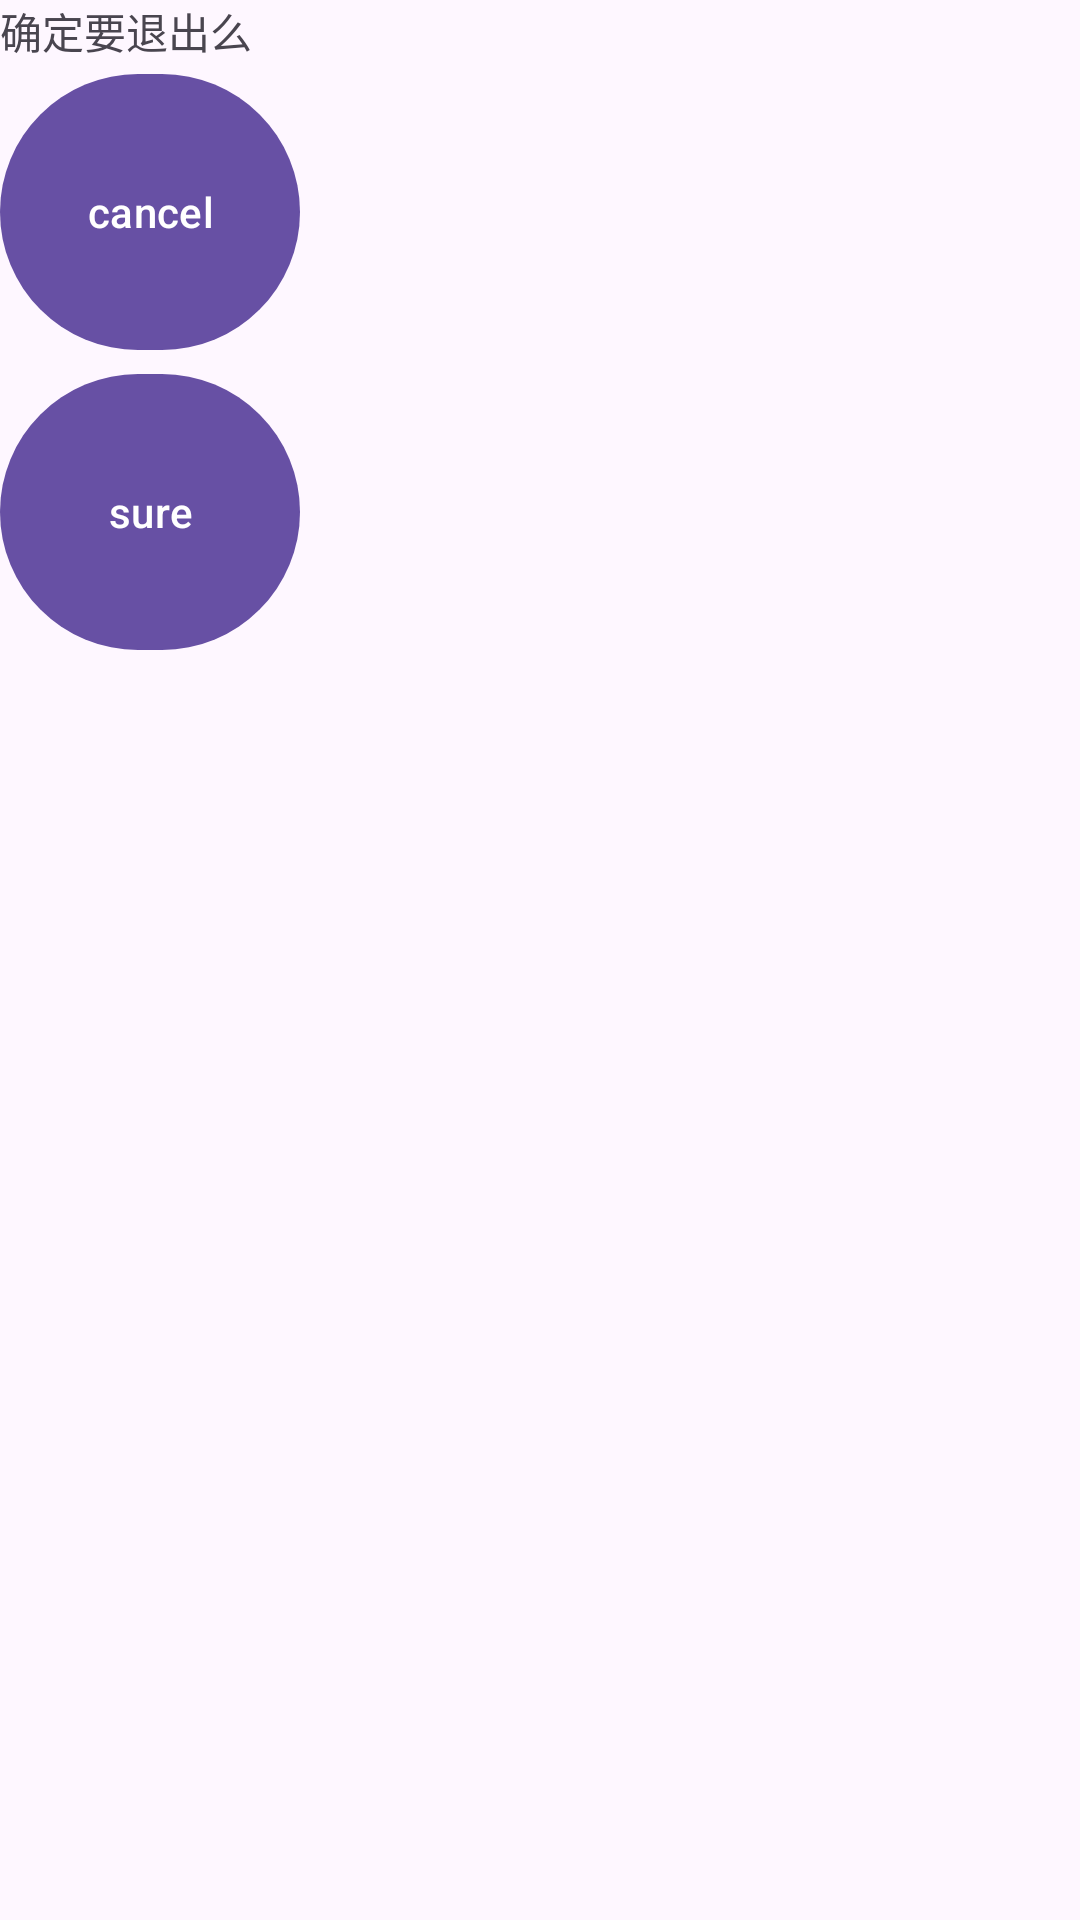

This screen was rendered from an Android layout file. Write that file and the resources it references.
<!-- AndroidManifest.xml: application theme Theme.BasicLeaning -->
<!-- res/layout/dialog.xml -->
<?xml version="1.0" encoding="utf-8"?>
<LinearLayout xmlns:android="http://schemas.android.com/apk/res/android"
    android:orientation="vertical"
    android:layout_width="match_parent"
    android:layout_height="match_parent">

    <TextView
        android:layout_width="match_parent"
        android:layout_height="wrap_content"
        android:text="确定要退出么"/>
    <Button
        android:id="@+id/cancel"
        android:layout_width="100dp"
        android:layout_height="100dp"
        android:text="cancel"/>
    <Button
        android:id="@+id/sure"
        android:layout_width="100dp"
        android:layout_height="100dp"
        android:text="sure"/>

</LinearLayout>
<!-- resources referenced by this layout -->
<resources>
  <style name="Theme.BasicLeaning" parent="Base.Theme.BasicLeaning" />
  <style name="Base.Theme.BasicLeaning" parent="Theme.Material3.DayNight.NoActionBar">
          
          
      </style>
</resources>
